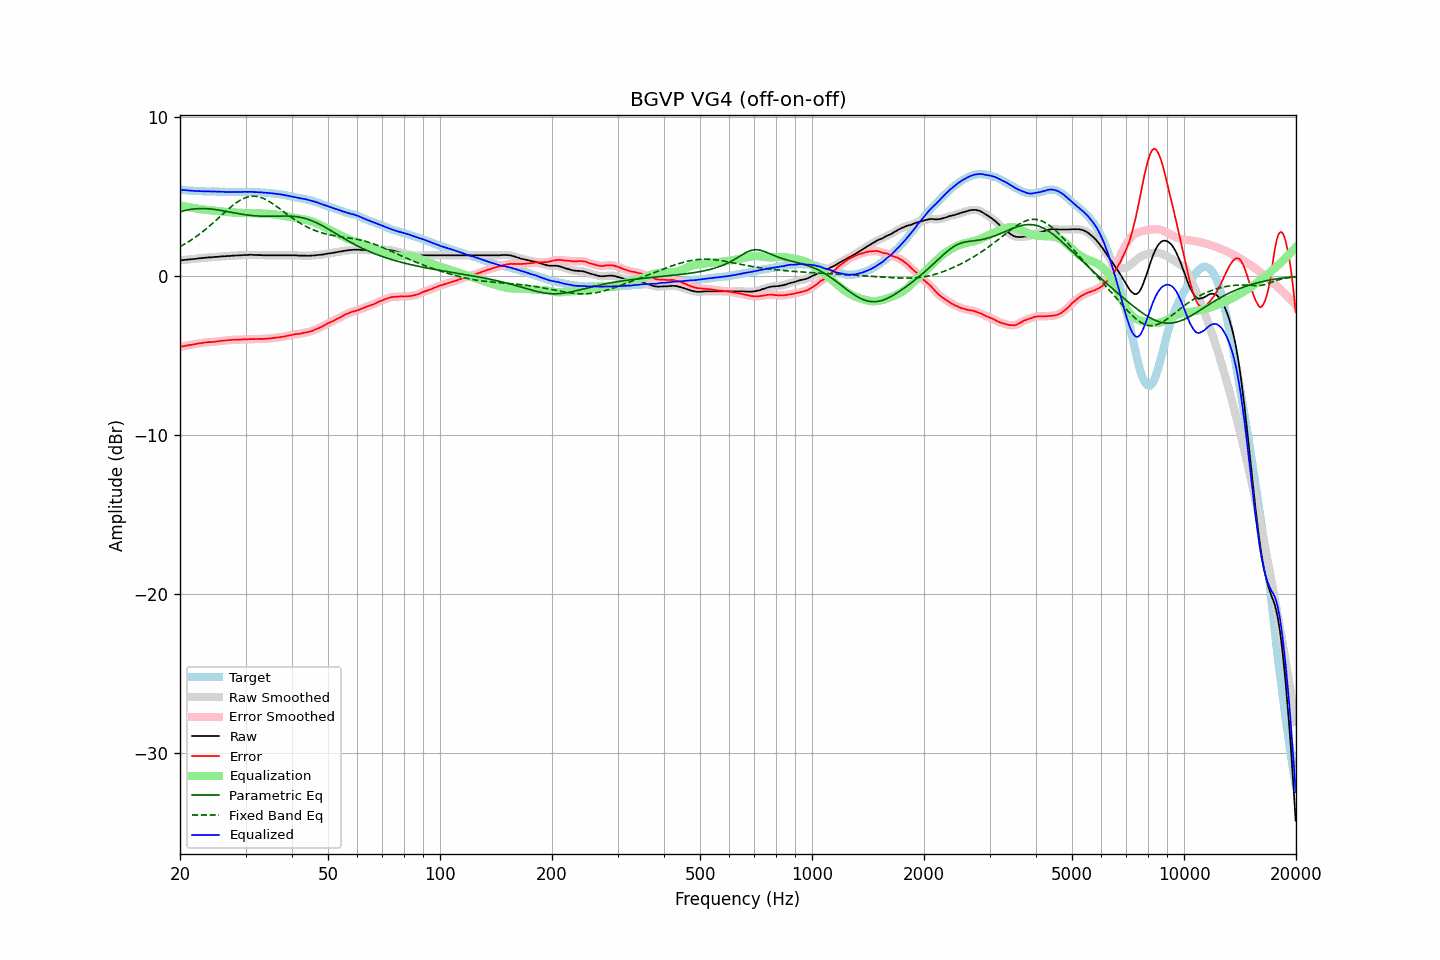

Source data for this figure (header and first rows):
frequency, raw, error, smoothed, error_smoothed, equalization, parametric_eq, fixed_band_eq, equalized_raw, equalized_smoothed, target
20.00, 0.99, -4.45, 0.99, -4.45, 4.45, 4.05, 1.86, 5.44, 5.44, 5.45
20.20, 1.00, -4.42, 1.00, -4.43, 4.43, 4.08, 1.91, 5.43, 5.43, 5.43
20.40, 1.01, -4.40, 1.01, -4.41, 4.41, 4.10, 1.97, 5.42, 5.42, 5.42
20.61, 1.02, -4.39, 1.02, -4.39, 4.39, 4.13, 2.03, 5.41, 5.41, 5.42
20.81, 1.03, -4.36, 1.03, -4.36, 4.37, 4.15, 2.09, 5.40, 5.40, 5.40
21.02, 1.04, -4.34, 1.04, -4.34, 4.35, 4.17, 2.15, 5.39, 5.39, 5.38
21.23, 1.05, -4.32, 1.05, -4.33, 4.33, 4.19, 2.21, 5.38, 5.38, 5.37
21.44, 1.06, -4.32, 1.06, -4.32, 4.31, 4.21, 2.28, 5.37, 5.37, 5.38
21.66, 1.07, -4.30, 1.07, -4.30, 4.29, 4.22, 2.34, 5.37, 5.37, 5.37
21.87, 1.08, -4.28, 1.08, -4.28, 4.28, 4.23, 2.41, 5.36, 5.36, 5.36
22.09, 1.09, -4.26, 1.10, -4.26, 4.26, 4.24, 2.48, 5.35, 5.36, 5.35
22.31, 1.11, -4.24, 1.11, -4.24, 4.24, 4.25, 2.56, 5.36, 5.35, 5.35
22.54, 1.12, -4.22, 1.12, -4.23, 4.23, 4.25, 2.63, 5.35, 5.35, 5.34
22.76, 1.13, -4.22, 1.13, -4.21, 4.21, 4.25, 2.71, 5.34, 5.34, 5.35
22.99, 1.14, -4.20, 1.14, -4.20, 4.20, 4.25, 2.79, 5.34, 5.34, 5.34
23.22, 1.15, -4.18, 1.15, -4.18, 4.18, 4.25, 2.87, 5.33, 5.33, 5.33
23.45, 1.16, -4.17, 1.16, -4.17, 4.17, 4.25, 2.95, 5.33, 5.33, 5.33
23.69, 1.17, -4.16, 1.17, -4.16, 4.16, 4.24, 3.04, 5.33, 5.33, 5.33
23.92, 1.18, -4.15, 1.18, -4.15, 4.15, 4.23, 3.12, 5.34, 5.33, 5.33
24.16, 1.18, -4.15, 1.19, -4.15, 4.14, 4.23, 3.21, 5.33, 5.33, 5.33
24.40, 1.19, -4.14, 1.19, -4.14, 4.13, 4.21, 3.30, 5.33, 5.33, 5.34
24.65, 1.20, -4.13, 1.20, -4.13, 4.12, 4.20, 3.39, 5.33, 5.32, 5.34
24.89, 1.21, -4.11, 1.21, -4.12, 4.11, 4.19, 3.48, 5.33, 5.32, 5.33
25.14, 1.21, -4.10, 1.22, -4.10, 4.10, 4.17, 3.57, 5.32, 5.32, 5.31
25.39, 1.22, -4.09, 1.22, -4.09, 4.09, 4.16, 3.66, 5.31, 5.31, 5.31
25.65, 1.23, -4.07, 1.23, -4.07, 4.08, 4.14, 3.75, 5.31, 5.31, 5.30
25.91, 1.24, -4.06, 1.24, -4.06, 4.07, 4.12, 3.85, 5.31, 5.31, 5.30
26.16, 1.25, -4.06, 1.25, -4.06, 4.05, 4.11, 3.94, 5.31, 5.30, 5.31
26.43, 1.25, -4.05, 1.26, -4.05, 4.04, 4.09, 4.03, 5.30, 5.30, 5.30
26.69, 1.26, -4.04, 1.26, -4.04, 4.03, 4.07, 4.12, 5.30, 5.30, 5.30
26.96, 1.27, -4.03, 1.27, -4.03, 4.03, 4.05, 4.21, 5.30, 5.29, 5.30
27.23, 1.27, -4.02, 1.28, -4.01, 4.02, 4.03, 4.30, 5.29, 5.29, 5.29
27.50, 1.28, -4.00, 1.28, -4.01, 4.01, 4.01, 4.38, 5.29, 5.29, 5.29
27.77, 1.29, -4.00, 1.29, -4.00, 4.00, 3.99, 4.46, 5.30, 5.29, 5.30
28.05, 1.29, -4.00, 1.30, -4.00, 4.00, 3.97, 4.54, 5.29, 5.29, 5.29
28.33, 1.30, -3.99, 1.30, -3.99, 3.99, 3.96, 4.61, 5.29, 5.29, 5.29
28.62, 1.30, -3.99, 1.30, -3.99, 3.99, 3.94, 4.68, 5.29, 5.29, 5.29
28.90, 1.31, -3.99, 1.31, -3.99, 3.99, 3.92, 4.75, 5.30, 5.29, 5.30
29.19, 1.31, -3.99, 1.32, -3.98, 3.98, 3.90, 4.81, 5.29, 5.30, 5.30
29.48, 1.32, -3.97, 1.32, -3.98, 3.98, 3.89, 4.86, 5.30, 5.30, 5.30
29.78, 1.33, -3.96, 1.33, -3.97, 3.97, 3.87, 4.91, 5.31, 5.30, 5.30
30.08, 1.33, -3.98, 1.33, -3.97, 3.97, 3.86, 4.95, 5.30, 5.30, 5.31
30.38, 1.33, -3.97, 1.34, -3.97, 3.97, 3.84, 4.98, 5.30, 5.30, 5.30
30.68, 1.34, -3.96, 1.34, -3.96, 3.96, 3.83, 5.00, 5.31, 5.30, 5.30
30.99, 1.34, -3.96, 1.34, -3.96, 3.96, 3.82, 5.02, 5.30, 5.30, 5.30
31.30, 1.34, -3.95, 1.34, -3.96, 3.96, 3.81, 5.03, 5.30, 5.30, 5.30
31.61, 1.33, -3.96, 1.34, -3.96, 3.95, 3.80, 5.03, 5.29, 5.29, 5.29
31.93, 1.33, -3.95, 1.33, -3.95, 3.95, 3.79, 5.02, 5.29, 5.28, 5.28
32.24, 1.33, -3.95, 1.33, -3.95, 3.95, 3.79, 5.01, 5.28, 5.28, 5.28
32.57, 1.32, -3.95, 1.33, -3.94, 3.95, 3.78, 4.99, 5.27, 5.28, 5.27
32.89, 1.32, -3.94, 1.32, -3.95, 3.95, 3.77, 4.96, 5.27, 5.27, 5.27
33.22, 1.32, -3.94, 1.32, -3.95, 3.94, 3.77, 4.92, 5.27, 5.26, 5.26
33.55, 1.31, -3.95, 1.32, -3.94, 3.94, 3.77, 4.88, 5.25, 5.25, 5.26
33.89, 1.31, -3.94, 1.31, -3.94, 3.93, 3.77, 4.84, 5.25, 5.25, 5.25
34.23, 1.31, -3.92, 1.31, -3.93, 3.93, 3.77, 4.78, 5.24, 5.24, 5.24
34.57, 1.31, -3.92, 1.31, -3.92, 3.92, 3.77, 4.73, 5.23, 5.23, 5.23
34.92, 1.31, -3.91, 1.31, -3.91, 3.91, 3.77, 4.67, 5.22, 5.22, 5.22
35.27, 1.31, -3.92, 1.31, -3.90, 3.90, 3.77, 4.60, 5.21, 5.21, 5.23
35.62, 1.31, -3.88, 1.31, -3.89, 3.89, 3.77, 4.53, 5.20, 5.20, 5.19
35.97, 1.31, -3.88, 1.31, -3.88, 3.88, 3.77, 4.46, 5.19, 5.19, 5.19
... 635 more rows
